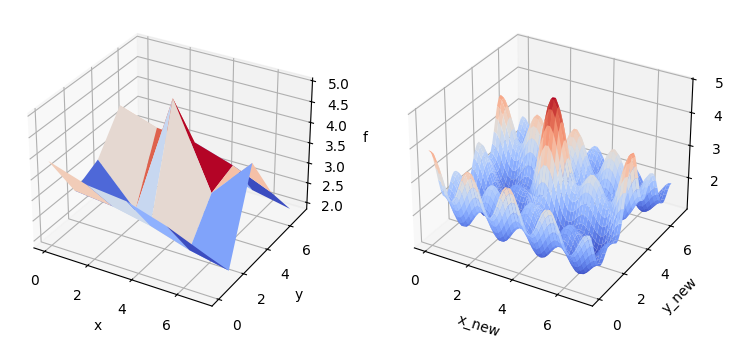

Recreate this plot in Python.
import numpy as np
import matplotlib.pyplot as plt
import matplotlib.cm as cm
plt.rcParams['axes.unicode_minus'] = False #显示负号
plt.rcParams['font.family'] = ['sans-serif']
plt.rcParams['font.sans-serif'] = ['SimHei']  # 散点图标签可以显示中文

def radial_basis_function_interpolation(x, y, z, x_interps, y_interps, sigma_x, sigma_y):
    ####################################         计算径向基函数权重系数        ########################################
    n = len(x)     #获取插值长度
    x0 = np.repeat(x,n)  #从[1,2]变成[1,1,2,2]
    y0 = np.tile(y,n)   #从[1,2]变成[1,2,1,2]
    A = np.zeros((n**2, n**2))      #生成与插值矩阵格式相同的零矩阵，以便后续存储插值矩阵
    z = z.ravel()  #使其变成一维的
    for i in range(n**2):      #循环
        for j in range(n**2):     #迭代
            A[i, j] = np.exp(-0.5 * (((x0[i] - x0[j]) / sigma_x) ** 2 + ((y0[i] - y0[j]) / sigma_y) ** 2)) #以高斯径向基函数为核函数，计算插值矩阵
    w = np.dot(np.linalg.inv(A),z.T)  #计算得出权重系数w
    #################################       对待插值点进行插值计算        #########################################
    n_new = len(x_interps)  #获取代插值点的长度
    f_interps = np.zeros((n_new,n_new))   #生成初始待插值点用于存储插值的值
    for i in range(n_new):   #循环
        for v in range(n_new):   #迭代
            for j in range(n**2):   #迭代每一个已知点的权重值
                f_interps[i,v] += w[j] * np.exp(-0.5 * (((x_interps[i] - x0[j]) / sigma_x) ** 2 + ((y_interps[v] - y0[j]) / sigma_y) ** 2))   #通过高斯基函数计算每一个自变量上的函数值
    return f_interps        #返回插值点的值

#初始值,这里是网格数据
x0 = np.linspace(0, 7, 5)
y0 = np.linspace(0, 7, 5)
z0 = np.array([[3.9, 3.6, 3.5, 3.2, 2.8],
               [2.7, 2.6, 2.4, 2.1, 1.9],
              [3,2,5,3,4],
              [3.9, 3.6, 3.5, 3.2, 2.8],
              [2.7, 2.6, 2.4, 2.1, 1.9]])
# 生成等间隔的待插值点
x_interps0 = np.linspace(0, 7, 50)
y_interps0 = np.linspace(0, 7, 50)

#网格点操作
x, y = np.meshgrid(x0, y0)
x_interps, y_interps = np.meshgrid(x_interps0, y_interps0)

###################################       进行径向基函数插值         #################################################
f_interps = radial_basis_function_interpolation(x0, y0, z0, x_interps0,y_interps0, sigma_x=0.6,sigma_y=0.6)
print(f_interps)
# 绘制结果
fig = plt.figure(figsize=(9, 6))
#未插值的二维3D图
ax=plt.subplot(1, 2, 1,projection = '3d')
surf = ax.plot_surface(x, y, z0, rstride=1, cstride=1, cmap=cm.coolwarm,linewidth=0.5, antialiased=True)
ax.set_xlabel('x')
ax.set_ylabel('y')
ax.set_zlabel('f')

#插值的二维3D图
ax2=plt.subplot(1, 2, 2,projection = '3d')
surf2 = ax2.plot_surface(x_interps, y_interps, f_interps, rstride=1, cstride=1, cmap=cm.coolwarm, linewidth=0.1, antialiased=True)
ax2.set_xlabel('x_new')
ax2.set_ylabel('y_new')
ax2.set_zlabel('f_new')

plt.show()